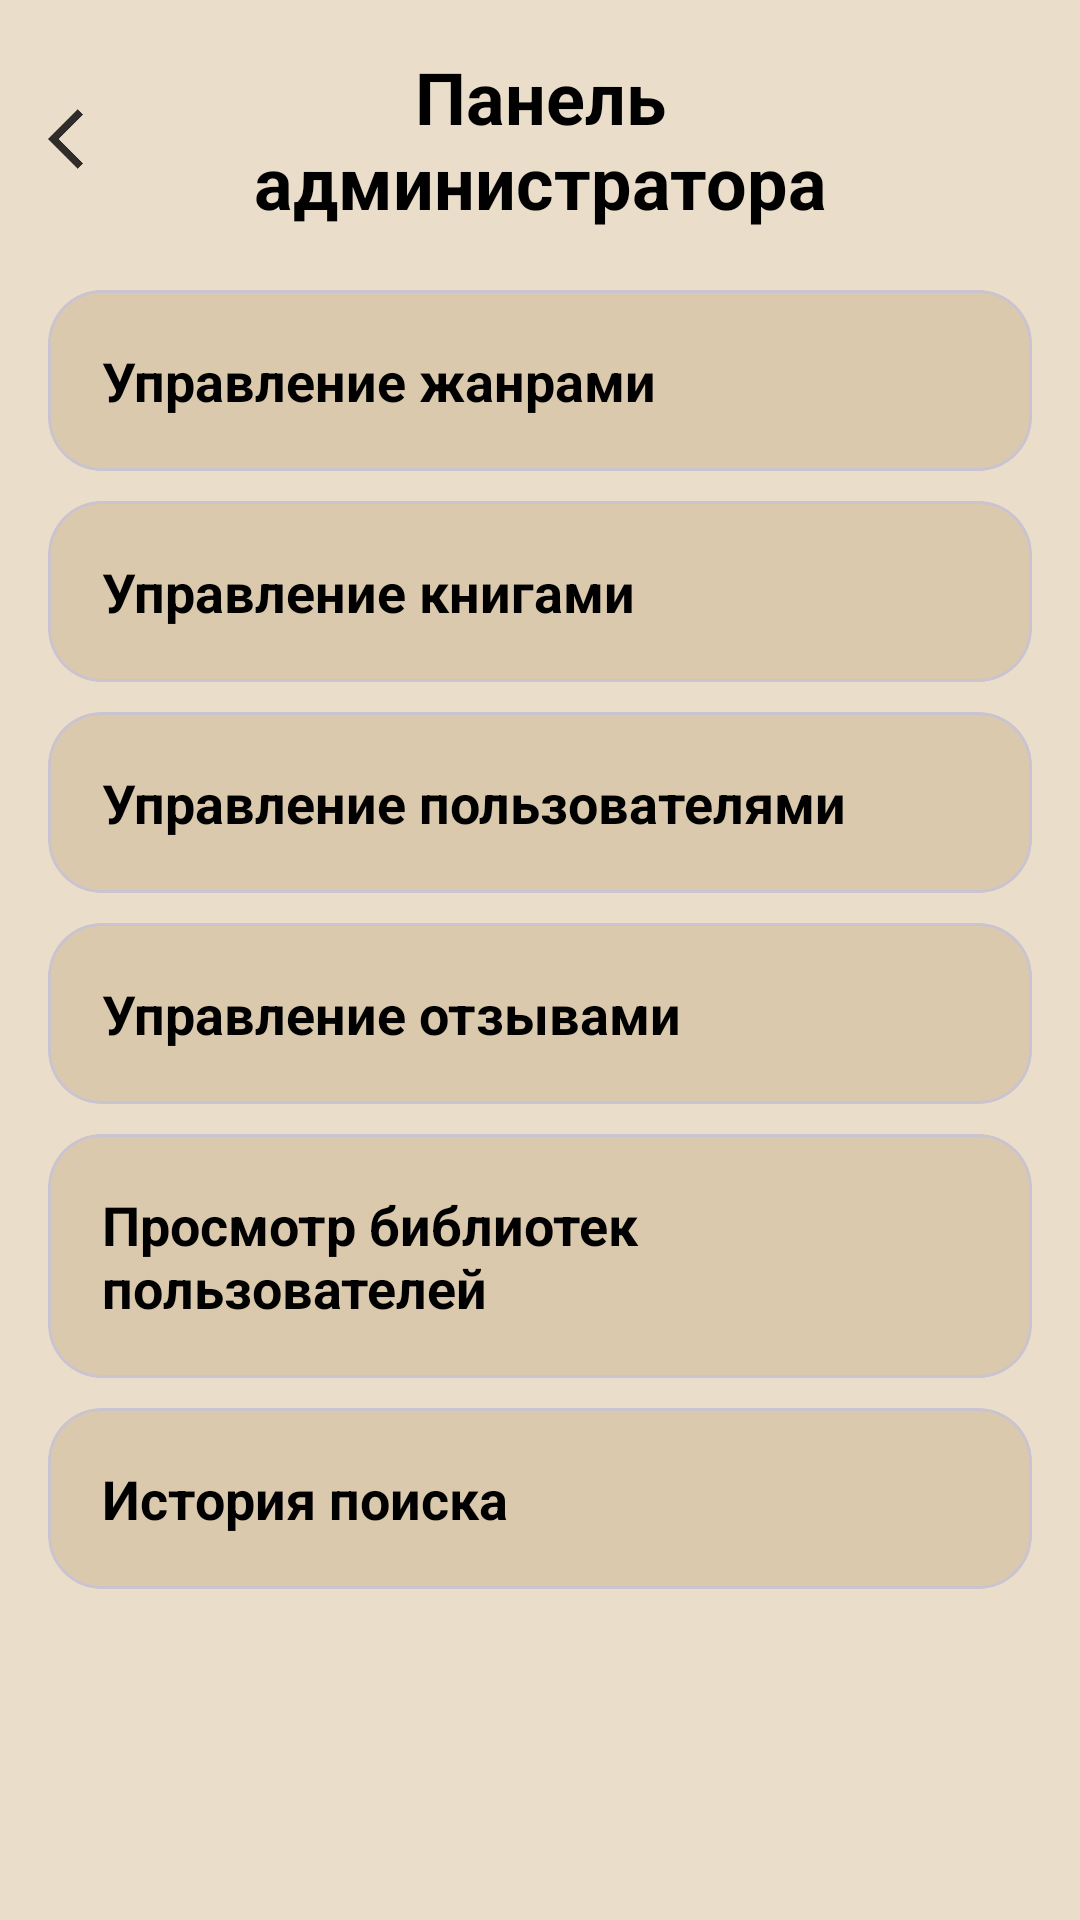

Produce the Android XML layout that renders to this screen, including the resource entries it uses.
<!-- AndroidManifest.xml: application theme Theme.OnlineLibrary -->
<!-- res/layout/fragment_admin_panel.xml -->
<?xml version="1.0" encoding="utf-8"?>
<androidx.core.widget.NestedScrollView xmlns:android="http://schemas.android.com/apk/res/android"
    xmlns:app="http://schemas.android.com/apk/res-auto"
    android:layout_width="match_parent"
    android:layout_height="match_parent"
    android:background="@color/light_brown"
    android:fillViewport="true">

    <androidx.constraintlayout.widget.ConstraintLayout
        android:layout_width="match_parent"
        android:layout_height="wrap_content"
        android:padding="16dp">

        <ImageView
            android:id="@+id/arrow_back"
            android:layout_width="24dp"
            android:layout_height="24dp"
            android:contentDescription="Назад"
            android:src="@drawable/ic_action_name"
            app:layout_constraintBottom_toBottomOf="@id/titleTv"
            app:layout_constraintStart_toStartOf="parent"
            app:layout_constraintTop_toTopOf="@id/titleTv" />

        <TextView
            android:id="@+id/titleTv"
            android:layout_width="0dp"
            android:layout_height="wrap_content"
            android:layout_marginStart="40dp"
            android:layout_marginEnd="40dp"
            android:gravity="center"
            android:text="Панель администратора"
            android:textColor="@color/black"
            android:textSize="24sp"
            android:textStyle="bold"
            app:layout_constraintEnd_toEndOf="parent"
            app:layout_constraintStart_toStartOf="parent"
            app:layout_constraintTop_toTopOf="parent" />

        <LinearLayout
            android:id="@+id/adminMenuContainer"
            android:layout_width="0dp"
            android:layout_height="wrap_content"
            android:layout_marginTop="20dp"
            android:orientation="vertical"
            app:layout_constraintEnd_toEndOf="parent"
            app:layout_constraintStart_toStartOf="parent"
            app:layout_constraintTop_toBottomOf="@id/titleTv">

            <com.google.android.material.card.MaterialCardView
                android:id="@+id/cardGenres"
                android:layout_width="match_parent"
                android:layout_height="wrap_content"
                android:layout_marginBottom="10dp"
                app:cardBackgroundColor="@color/light_brown1"
                app:cardCornerRadius="18dp"
                app:cardElevation="0dp">

                <TextView
                    android:layout_width="match_parent"
                    android:layout_height="wrap_content"
                    android:padding="18dp"
                    android:text="Управление жанрами"
                    android:textColor="@color/black"
                    android:textSize="18sp"
                    android:textStyle="bold" />
            </com.google.android.material.card.MaterialCardView>

            <com.google.android.material.card.MaterialCardView
                android:id="@+id/cardBooks"
                android:layout_width="match_parent"
                android:layout_height="wrap_content"
                android:layout_marginBottom="10dp"
                app:cardBackgroundColor="@color/light_brown1"
                app:cardCornerRadius="18dp"
                app:cardElevation="0dp">

                <TextView
                    android:layout_width="match_parent"
                    android:layout_height="wrap_content"
                    android:padding="18dp"
                    android:text="Управление книгами"
                    android:textColor="@color/black"
                    android:textSize="18sp"
                    android:textStyle="bold" />
            </com.google.android.material.card.MaterialCardView>

            <com.google.android.material.card.MaterialCardView
                android:id="@+id/cardUsers"
                android:layout_width="match_parent"
                android:layout_height="wrap_content"
                android:layout_marginBottom="10dp"
                app:cardBackgroundColor="@color/light_brown1"
                app:cardCornerRadius="18dp"
                app:cardElevation="0dp">

                <TextView
                    android:layout_width="match_parent"
                    android:layout_height="wrap_content"
                    android:padding="18dp"
                    android:text="Управление пользователями"
                    android:textColor="@color/black"
                    android:textSize="18sp"
                    android:textStyle="bold" />
            </com.google.android.material.card.MaterialCardView>

            <com.google.android.material.card.MaterialCardView
                android:id="@+id/cardReviews"
                android:layout_width="match_parent"
                android:layout_height="wrap_content"
                android:layout_marginBottom="10dp"
                app:cardBackgroundColor="@color/light_brown1"
                app:cardCornerRadius="18dp"
                app:cardElevation="0dp">

                <TextView
                    android:layout_width="match_parent"
                    android:layout_height="wrap_content"
                    android:padding="18dp"
                    android:text="Управление отзывами"
                    android:textColor="@color/black"
                    android:textSize="18sp"
                    android:textStyle="bold" />
            </com.google.android.material.card.MaterialCardView>

            <com.google.android.material.card.MaterialCardView
                android:id="@+id/cardUserBooks"
                android:layout_width="match_parent"
                android:layout_height="wrap_content"
                android:layout_marginBottom="10dp"
                app:cardBackgroundColor="@color/light_brown1"
                app:cardCornerRadius="18dp"
                app:cardElevation="0dp">

                <TextView
                    android:layout_width="match_parent"
                    android:layout_height="wrap_content"
                    android:padding="18dp"
                    android:text="Просмотр библиотек пользователей"
                    android:textColor="@color/black"
                    android:textSize="18sp"
                    android:textStyle="bold" />
            </com.google.android.material.card.MaterialCardView>

            <com.google.android.material.card.MaterialCardView
                android:id="@+id/cardSearchHistory"
                android:layout_width="match_parent"
                android:layout_height="wrap_content"
                app:cardBackgroundColor="@color/light_brown1"
                app:cardCornerRadius="18dp"
                app:cardElevation="0dp">

                <TextView
                    android:layout_width="match_parent"
                    android:layout_height="wrap_content"
                    android:padding="18dp"
                    android:text="История поиска"
                    android:textColor="@color/black"
                    android:textSize="18sp"
                    android:textStyle="bold" />
            </com.google.android.material.card.MaterialCardView>

        </LinearLayout>

    </androidx.constraintlayout.widget.ConstraintLayout>
</androidx.core.widget.NestedScrollView>
<!-- resources referenced by this layout -->
<resources>
  <color name="black">#FF000000</color>
  <color name="light_brown">#EADDCA</color>
  <color name="light_brown1">#DBC9AD</color>
  <!-- drawable ic_action_name: png bitmap (drawable-hdpi, 308 bytes) -->
  <style name="Theme.OnlineLibrary" parent="Base.Theme.OnlineLibrary" />
  <style name="Base.Theme.OnlineLibrary" parent="Theme.Material3.DayNight.NoActionBar">
          
          
      </style>
</resources>
